Run: headless pygame with SDL's dummy video driver; simulated clock (each Clock.tick advances the game by its frame time, no real sleeping); random seed 0; keys injected as events and as key.get_pressed() state; mouse plan: one left click at the window centre at the start of phase 2, then a move to the lower-right quarter at the start of phase 3.
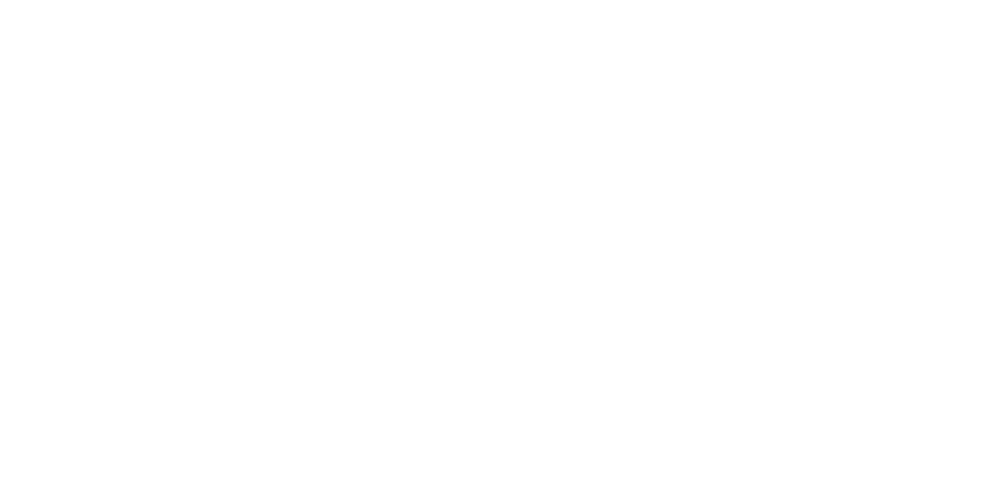
Frame 1 of 4 · flips 1–60 · no input
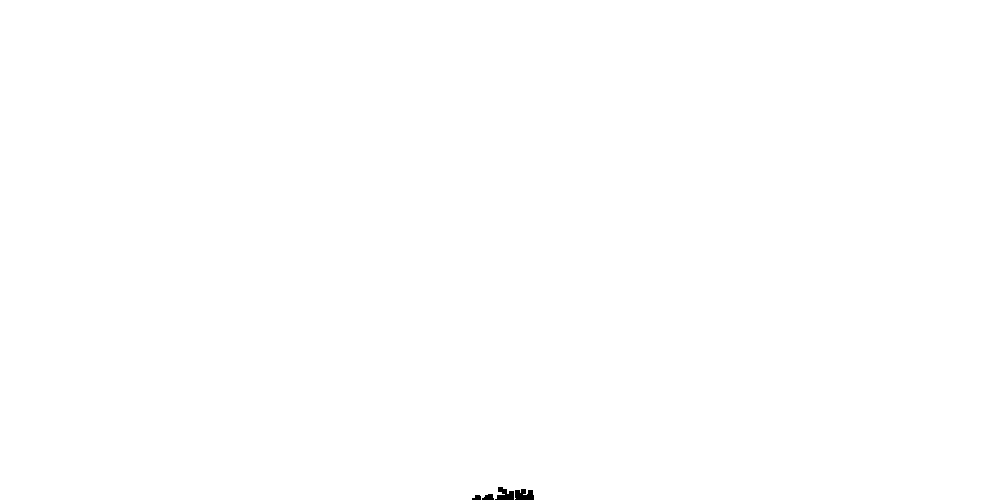
Frame 2 of 4 · flips 61–180 · clicked the window centre · tapped SPACE, RETURN · held RIGHT (→), D
Frame 3 of 4 · flips 181–300 · moved the mouse to the lower-right quarter · held DOWN (↓), S · screen unchanged from frame 2, image omitted
Frame 4 of 4 · flips 301–420 · held LEFT (←), A, UP (↑), W · screen unchanged from frame 3, image omitted

The pygame program that drew these frames:

import pygame
import random

BLACK = (  0,   0,   0)
WHITE = (255, 255, 255)
YELLOW = (150, 113, 23)
SAND_DIM = 5

screenWidth = 1000
screenHeight = 500

def changeBottomBound(sandlist, x, y):
    for elem in sandlist:
        if elem.rect.x == x: #abs(elem.rect.x - x) <= SAND_DIM:
            elem.bottomBound = y - SAND_DIM

class Sand(pygame.sprite.Sprite):
    def __init__(self, color):
        super().__init__()
        self.image = pygame.Surface([SAND_DIM, SAND_DIM])
        self.image.fill(color)
        self.rect = self.image.get_rect()

        self.leftBound = 0
        self.rightBound = 0
        self.topBound = 0
        self.bottomBound = 0

        self.dx = 0
        self.dy = 0
        self.walls = None

    def update(self):
        self.rect.x += self.dx
        self.rect.y += self.dy
        hit = pygame.sprite.spritecollide(self, self.walls, False)
        if (self.rect.right >= self.rightBound or
            self.rect.left<= self.leftBound):
            self.dx *= -1
        if self.rect.bottom >= self.bottomBound:
            self.dy = 0

class Wall(pygame.sprite.Sprite):
    def __init__(self, x, y, color):
        super().__init__()
        self.image = pygame.Surface([SAND_DIM, SAND_DIM])
        self.image.fill(color)
        self.rect = self.image.get_rect()
        self.rect.y = y
        self.rect.x = x

        
def makeMess(sandList, x, y, w):
        for i in range(50):
            sand = Sand(YELLOW)
            sand.rect.x = random.randrange(x-30, x+30)
            sand.rect.y = random.randrange(y-10, y+10)
            sand.dx = 0
            sand.dy = 5
            sand.leftBound = 0
            sand.topBound = 0
            sand.rightBound = screenWidth
            sand.bottomBound = screenHeight
            sand.walls = w
    
            sandList.add(sand)

class Game(object):
    def __init__(self):
        self.gameOver = False
        self.wallList = pygame.sprite.Group()
        self.sandList = pygame.sprite.Group()
        self.player = Sand(YELLOW)

        
    def process(self):
        for event in pygame.event.get():
            if event.type == pygame.QUIT: return True
            if event.type == pygame.MOUSEBUTTONDOWN:
                (x,y) = pygame.mouse.get_pos()
                makeMess(self.sandList, x, y, self.wallList)
        return False
        
    def logic(self):
        if not self.gameOver:
            self.sandList.update()
            for elem in self.sandList:
                #hit = pygame.sprite.spritecollide(elem, self.wallList, False)
                if elem.dy == 0:
                    self.sandList.remove(elem)
                    (x,y) = (elem.rect.x, elem.rect.y)
                    self.wallList.add(Wall(x,y,BLACK))
                    changeBottomBound(self.sandList, x, y)
        else: return None

    def display(self, screen):
        screen.fill(WHITE)
        if self.gameOver:
            font = pygame.font.SysFont("serif", 25)
            text = font.render("Game Over, click to restart", True, BLACK)
            center_x = (screenWidth // 2) - (text.get_width() // 2)
            center_y = (screenHeight // 2) - (text.get_height() // 2)
            screen.blit(text, [center_x, center_y])
        if not self.gameOver:
            self.sandList.draw(screen)
            self.wallList.draw(screen)
        pygame.display.flip()

    def debug(self):
        for w in self.wallList:
            print(w.rect.y)
        
def main():
    pygame.init()
    size = [screenWidth, screenHeight]
    screen = pygame.display.set_mode(size)
    
    pygame.display.set_caption('THIS IS SAND')
    pygame.mouse.set_visible(True)
    done = False
    clock = pygame.time.Clock()

    game= Game()

    while not done:
        done = game.process()
        game.logic()
        game.display(screen)
        clock.tick(60)
    pygame.quit()

if __name__ == '__main__':
    main()
